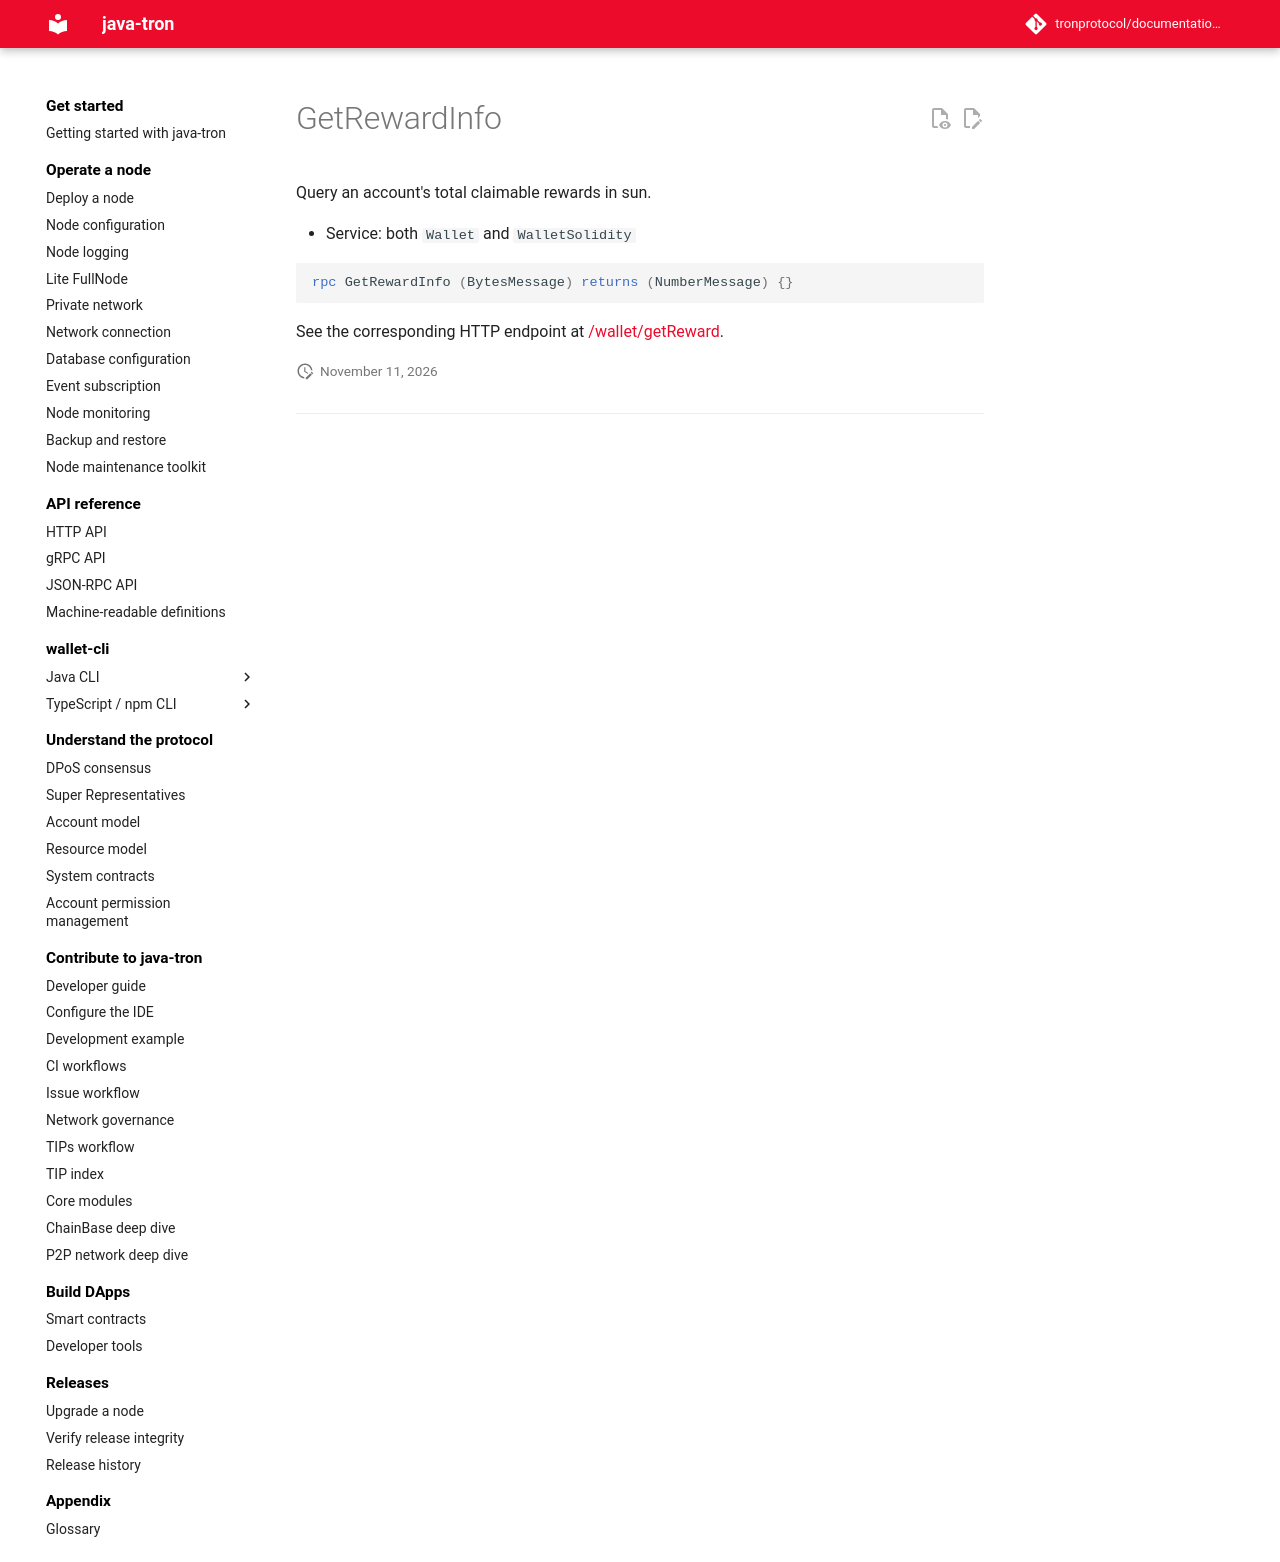

repository: tronprotocol/documentation-en · page: api/rpc/witness-and-governance/GetRewardInfo/index.html · generator: mkdocs

# GetRewardInfo

Query an account's total claimable rewards in sun.

- Service: both `Wallet` and `WalletSolidity`

```protobuf
rpc GetRewardInfo (BytesMessage) returns (NumberMessage) {}
```

See the corresponding HTTP endpoint at [/wallet/getReward](../../http/witness-and-governance/getReward.md).
